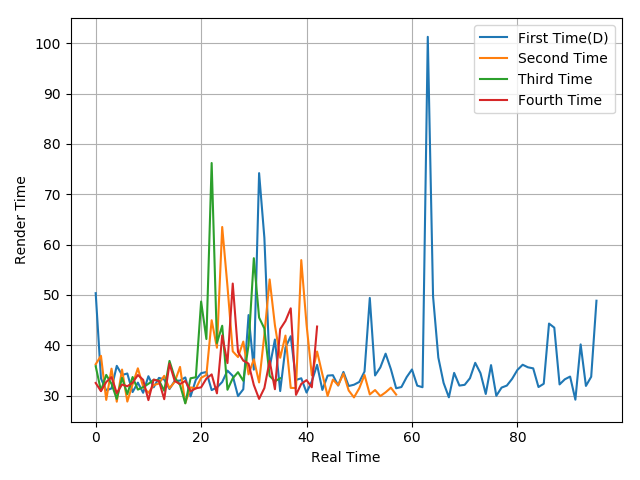

Values plotted in this chart, from the file beside it:
50.34, 33.4, 31.02, 31.41, 35.9, 34.08, 34.38, 30.69, 32.57, 30.55, 33.84, 31.64, 33.51, 33.2, 31.29, 32.93, 32.97, 33.6, 29.83, 33.14, 34.44, 34.68, 31.08, 31.6
36.22, 37.89, 29.14, 35.34, 28.78, 35.16, 28.8, 32.22, 35.41, 31.78, 30.53, 32.08, 32.38, 33.92, 31.44, 32.73, 35.69, 28.51, 31.62, 31.38, 33.51, 34.1, 44.96, 39.5
35.83, 30.94, 34.1, 32.33, 29.33, 33.52, 30.29, 33.68, 31.18, 31.66, 32.33, 33.12, 33.02, 30.95, 36.88, 33.52, 32.1, 28.44, 33.43, 33.63, 48.68, 41.23, 76.2, 40.45
32.5, 30.87, 32.69, 33.66, 30.47, 32.19, 31.84, 32.54, 34.08, 33.13, 29.09, 33.17, 32.88, 29.27, 36.34, 32.88, 32.28, 32.91, 30.83, 31.44, 31.63, 33.37, 34.2, 30.43
